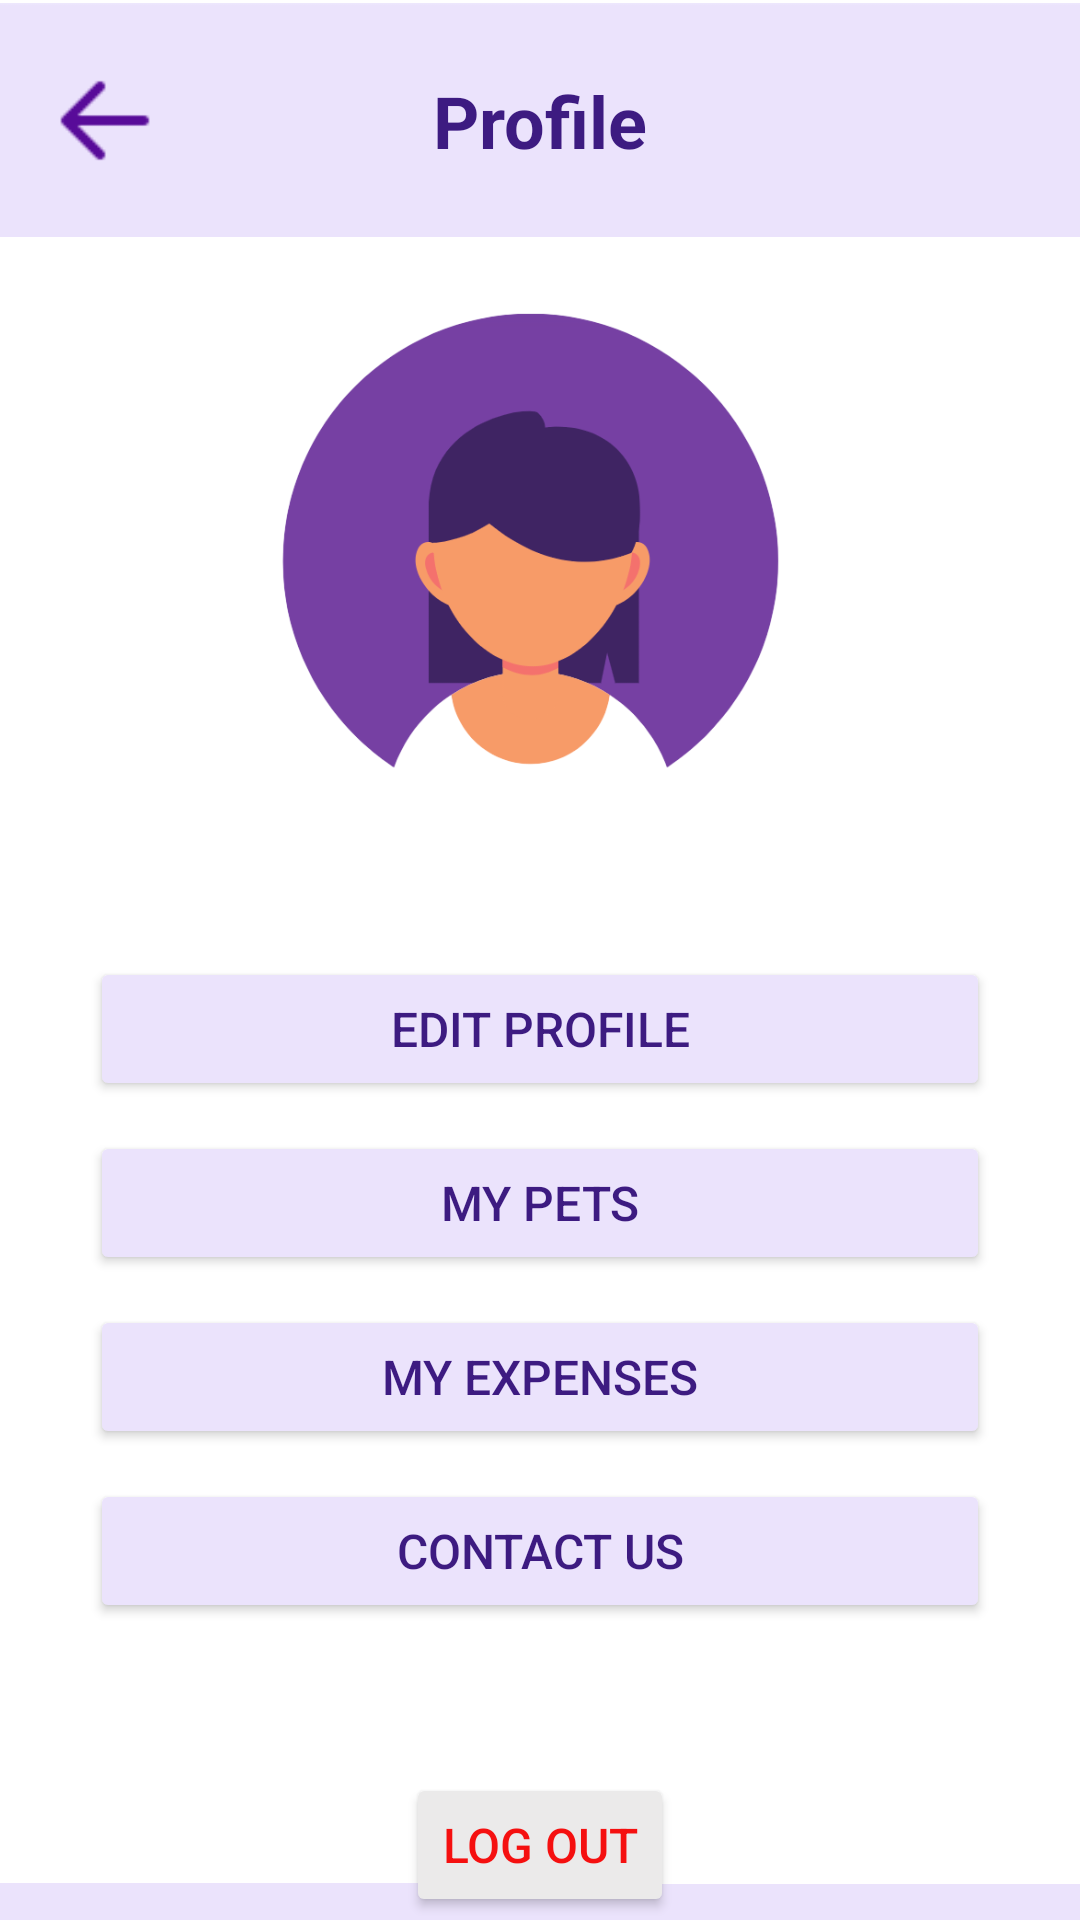

Android layout source for this screen:
<!-- AndroidManifest.xml: application theme Theme.Lab_Exam02 -->
<!-- res/layout/activity_profile.xml -->
<?xml version="1.0" encoding="utf-8"?>
<androidx.constraintlayout.widget.ConstraintLayout xmlns:android="http://schemas.android.com/apk/res/android"
    xmlns:app="http://schemas.android.com/apk/res-auto"
    xmlns:tools="http://schemas.android.com/tools"
    android:id="@+id/main"
    android:layout_width="match_parent"
    android:layout_height="match_parent"
    android:background="@color/white"
    tools:context=".activity_profile">

    <LinearLayout
        android:layout_width="414dp"
        android:layout_height="80dp"
        android:layout_marginTop="30dp"
        android:orientation="horizontal"
        app:layout_constraintBottom_toBottomOf="parent"
        app:layout_constraintEnd_toEndOf="parent"
        app:layout_constraintStart_toStartOf="parent"
        app:layout_constraintTop_toBottomOf="@+id/btnLogOut">

        <ImageView
            android:id="@+id/profile_home"
            android:layout_width="wrap_content"
            android:layout_height="wrap_content"
            android:layout_weight="1"
            app:srcCompat="@drawable/nav_home" />

        <ImageView
            android:id="@+id/profile_health"
            android:layout_width="wrap_content"
            android:layout_height="wrap_content"
            android:layout_weight="1"
            app:srcCompat="@drawable/nav_health" />

        <ImageView
            android:id="@+id/profile_shop"
            android:layout_width="wrap_content"
            android:layout_height="wrap_content"
            android:layout_weight="1"
            app:srcCompat="@drawable/nav_shop" />

        <ImageView
            android:id="@+id/profile_profile"
            android:layout_width="wrap_content"
            android:layout_height="wrap_content"
            android:layout_weight="1"
            app:srcCompat="@drawable/nav_profile" />
    </LinearLayout>

    <ImageView
        android:id="@+id/img_top_profile"
        android:layout_width="416dp"
        android:layout_height="80dp"
        app:layout_constraintBottom_toTopOf="@+id/profile_owner"
        app:layout_constraintEnd_toEndOf="parent"
        app:layout_constraintHorizontal_bias="0.0"
        app:layout_constraintStart_toStartOf="parent"
        app:layout_constraintTop_toTopOf="parent"
        app:srcCompat="@drawable/img_top" />

    <ImageView
        android:id="@+id/profile_owner"
        android:layout_width="184dp"
        android:layout_height="209dp"
        android:layout_marginBottom="30dp"
        app:layout_constraintBottom_toTopOf="@+id/linearLayout3"
        app:layout_constraintEnd_toEndOf="parent"
        app:layout_constraintStart_toStartOf="parent"
        app:layout_constraintTop_toBottomOf="@+id/img_top_profile"
        app:srcCompat="@drawable/profile_owner" />

    <LinearLayout
        android:id="@+id/linearLayout3"
        android:layout_width="300dp"
        android:layout_height="wrap_content"
        android:layout_marginTop="30dp"
        android:orientation="vertical"
        app:layout_constraintEnd_toEndOf="parent"
        app:layout_constraintStart_toStartOf="parent"
        app:layout_constraintTop_toBottomOf="@+id/profile_owner">

        <Button
            android:id="@+id/btnEditProfile"
            android:layout_width="match_parent"
            android:layout_height="wrap_content"
            android:layout_marginBottom="10dp"
            android:backgroundTint="@color/light_purple"
            android:text="@string/btnEditProfile"
            android:textColor="@color/dark_purple"
            android:textSize="16sp" />

        <Button
            android:id="@+id/btnMyPets"
            android:layout_width="match_parent"
            android:layout_height="wrap_content"
            android:layout_marginBottom="10dp"
            android:backgroundTint="@color/light_purple"
            android:text="@string/btnMyPets"
            android:textColor="@color/dark_purple"
            android:textSize="16sp" />

        <Button
            android:id="@+id/btnMyExpenses"
            android:layout_width="match_parent"
            android:layout_height="wrap_content"
            android:layout_marginBottom="10dp"
            android:backgroundTint="@color/light_purple"
            android:text="@string/btnMyExpenses"
            android:textColor="@color/dark_purple"
            android:textSize="16sp" />

        <Button
            android:id="@+id/btnContactUs"
            android:layout_width="match_parent"
            android:layout_height="wrap_content"
            android:backgroundTint="@color/light_purple"
            android:text="@string/btnContactUs"
            android:textColor="@color/dark_purple"
            android:textSize="16sp" />

    </LinearLayout>

    <Button
        android:id="@+id/btnLogOut"
        android:layout_width="wrap_content"
        android:layout_height="wrap_content"
        android:layout_marginTop="50dp"
        android:backgroundTint="@color/light_grey"
        android:text="@string/btnLogOut"
        android:textColor="@color/red"
        android:textSize="16sp"
        app:layout_constraintEnd_toEndOf="parent"
        app:layout_constraintStart_toStartOf="parent"
        app:layout_constraintTop_toBottomOf="@+id/linearLayout3" />

    <ImageView
        android:id="@+id/profileArrowBack"
        android:layout_width="42dp"
        android:layout_height="39dp"
        app:layout_constraintBottom_toBottomOf="@+id/img_top_profile"
        app:layout_constraintEnd_toEndOf="parent"
        app:layout_constraintHorizontal_bias="0.044"
        app:layout_constraintStart_toStartOf="parent"
        app:layout_constraintTop_toTopOf="@+id/img_top_profile"
        app:srcCompat="@drawable/arrowback" />

    <TextView
        android:id="@+id/profile"
        android:layout_width="wrap_content"
        android:layout_height="wrap_content"
        android:text="@string/profile"
        android:textAllCaps="false"
        android:textColor="@color/dark_purple"
        android:textSize="24sp"
        android:textStyle="bold"
        app:layout_constraintBottom_toBottomOf="@+id/img_top_profile"
        app:layout_constraintEnd_toEndOf="parent"
        app:layout_constraintStart_toStartOf="@+id/img_top_profile"
        app:layout_constraintTop_toTopOf="@+id/img_top_profile" />

</androidx.constraintlayout.widget.ConstraintLayout>
<!-- resources referenced by this layout -->
<resources>
  <color name="dark_purple">#3D1B81</color>
  <color name="light_grey">#EBEAEA</color>
  <color name="light_purple">#EBE3FC</color>
  <color name="red">#F51010</color>
  <color name="white">#FFFFFFFF</color>
  <!-- drawable arrowback: png bitmap (drawable, 277 bytes) -->
  <!-- drawable img_top: png bitmap (drawable, 704 bytes) -->
  <!-- drawable nav_health: png bitmap (drawable, 8748 bytes) -->
  <!-- drawable nav_home: png bitmap (drawable, 2476 bytes) -->
  <!-- drawable nav_profile: png bitmap (drawable, 2375 bytes) -->
  <!-- drawable nav_shop: png bitmap (drawable, 7385 bytes) -->
  <!-- drawable profile_owner: png bitmap (drawable, 41459 bytes) -->
  <string name="btnContactUs">Contact Us</string>
  <string name="btnEditProfile">Edit Profile</string>
  <string name="btnLogOut">Log Out</string>
  <string name="btnMyExpenses">My Expenses</string>
  <string name="btnMyPets">My Pets</string>
  <string name="profile">Profile</string>
  <style name="Theme.Lab_Exam02" parent="Base.Theme.Lab_Exam02" />
  <style name="Base.Theme.Lab_Exam02" parent="Theme.Material3.DayNight.NoActionBar">
          
          
      </style>
</resources>
